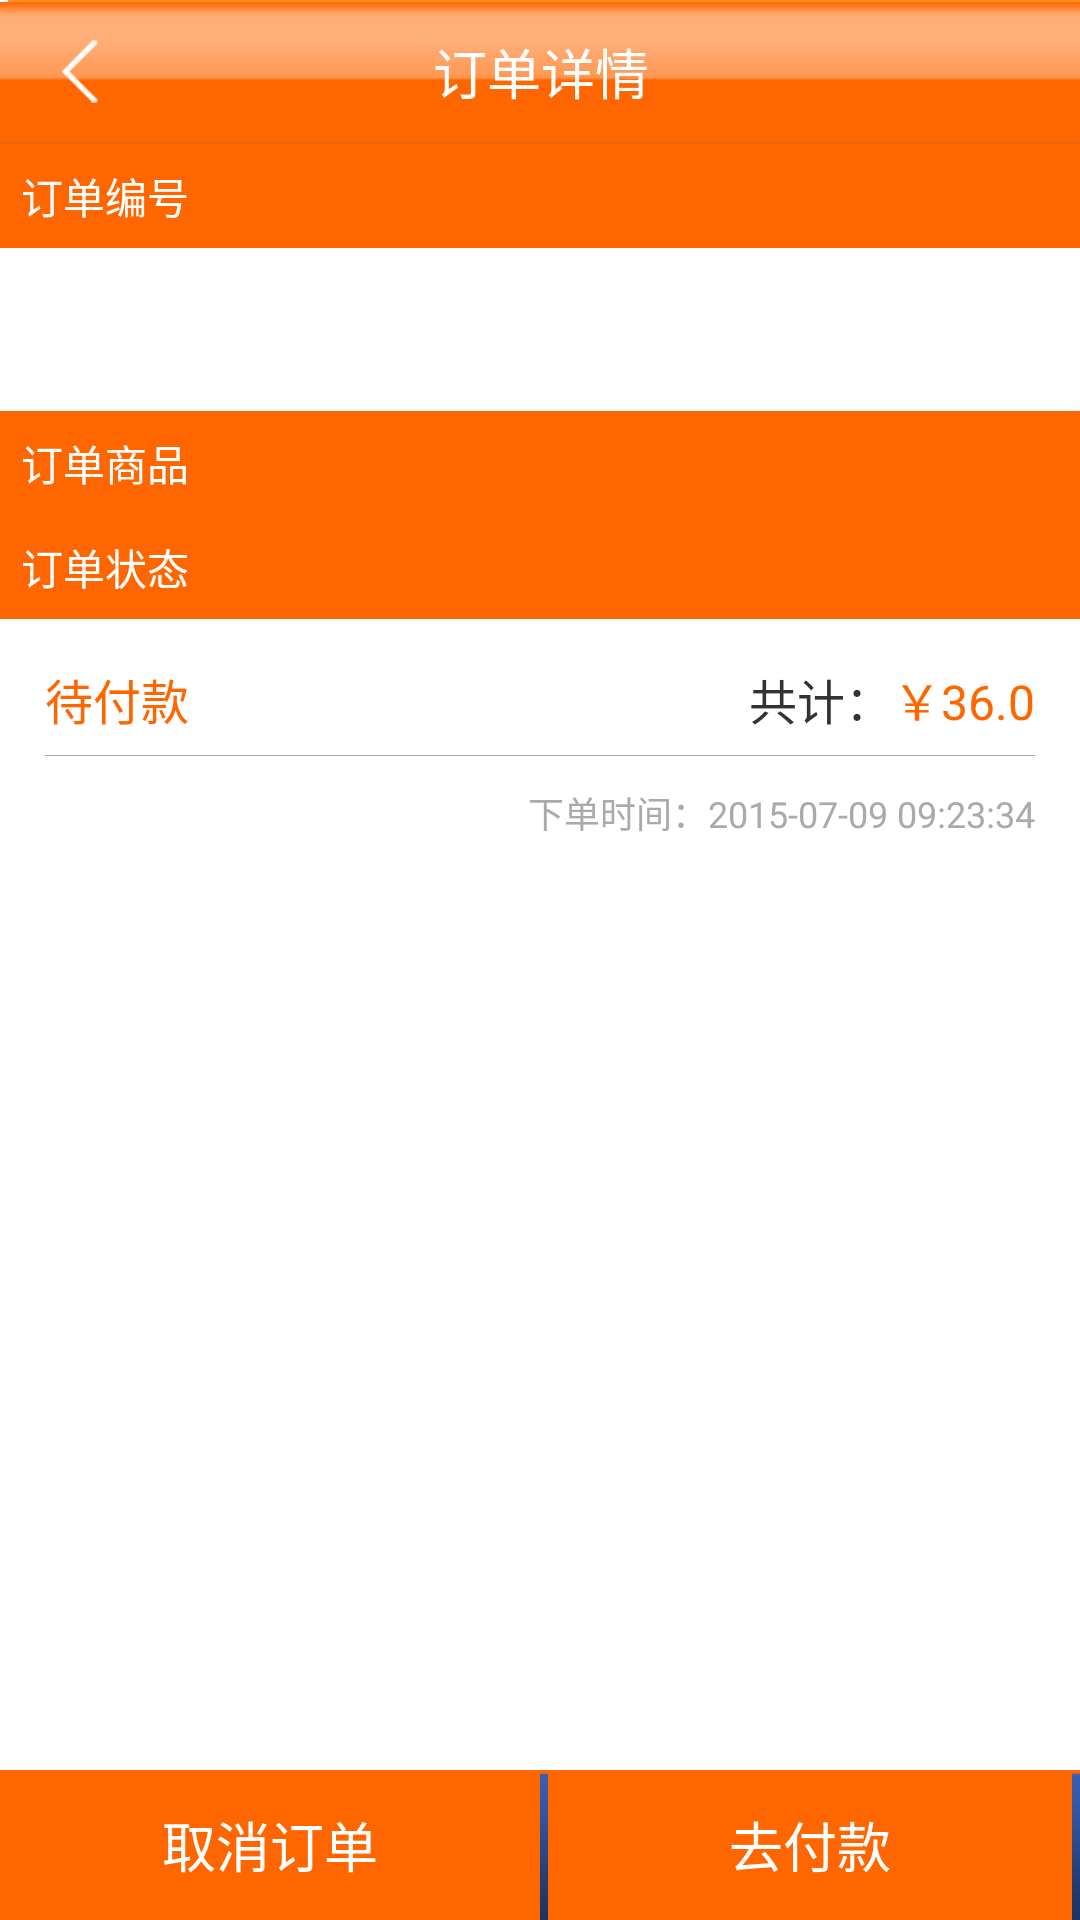

Android layout source for this screen:
<!-- AndroidManifest.xml: application theme AppTheme -->
<!-- res/layout/activity_order_type1.xml -->
<?xml version="1.0" encoding="utf-8"?>
<LinearLayout xmlns:android="http://schemas.android.com/apk/res/android"
    android:layout_width="fill_parent"
    android:layout_height="fill_parent"
    android:background="@color/white"
    android:orientation="vertical" >

    <RelativeLayout
        android:id="@+id/my_awesome_toolbar"
        android:layout_width="match_parent"
        android:layout_height="@dimen/top_bar"
        android:background="@drawable/top_bg"
        android:orientation="horizontal" >

        <FrameLayout
            android:id="@+id/back_cover"
            android:layout_width="wrap_content"
            android:layout_height="match_parent"
            android:layout_alignParentLeft="true"
            android:layout_gravity="left"
            android:foreground="@drawable/framelayout_selector"
            android:paddingLeft="@dimen/padding_20"
            android:paddingRight="@dimen/padding_20" >

            <ImageView
                android:layout_width="12dp"
                android:layout_height="21dp"
                android:layout_gravity="center"
                android:src="@drawable/icon_back" />
        </FrameLayout>

        <TextView
            android:id="@+id/title"
            android:layout_width="match_parent"
            android:layout_height="match_parent"
            android:layout_gravity="center"
            android:gravity="center"
            android:text="@string/order_detail"
            android:textColor="@color/white"
            android:textSize="@dimen/bigger" />
    </RelativeLayout>

    <LinearLayout
        android:id="@+id/content_layout"
        android:layout_width="match_parent"
        android:layout_height="match_parent"
        android:orientation="vertical" >

        <ScrollView
            android:layout_width="match_parent"
            android:layout_height="0dp"
            android:layout_weight="1"
            android:fillViewport="true"
            android:scrollbars="none" >

            <LinearLayout
                android:layout_width="match_parent"
                android:layout_height="wrap_content"
                android:orientation="vertical" >

                <TextView
                    android:layout_width="match_parent"
                    android:layout_height="wrap_content"
                    android:background="@color/app_color"
                    android:padding="@dimen/padding_7"
                    android:text="订单编号"
                    android:textColor="@color/white"
                    android:textSize="@dimen/middle" />

                <TextView
                    android:id="@+id/order_id_tv"
                    android:layout_width="match_parent"
                    android:layout_height="wrap_content"
                    android:padding="@dimen/padding_15"
                    android:textColor="@color/text_dark"
                    android:textSize="@dimen/bigger" />

                <TextView
                    android:layout_width="match_parent"
                    android:layout_height="wrap_content"
                    android:background="@color/app_color"
                    android:padding="@dimen/padding_7"
                    android:text="订单商品"
                    android:textColor="@color/white"
                    android:textSize="@dimen/middle" />

                <LinearLayout
                    android:id="@+id/goods_list"
                    android:layout_width="match_parent"
                    android:layout_height="wrap_content"
                    android:orientation="vertical" >
                </LinearLayout>

                <RelativeLayout
                    android:id="@+id/order_type_layout"
                    android:layout_width="match_parent"
                    android:layout_height="wrap_content"
                    android:background="@color/app_color"
                    android:padding="@dimen/padding_7" >

                    <TextView
                        android:id="@+id/order_type_name_tv"
                        android:layout_width="wrap_content"
                        android:layout_height="wrap_content"
                        android:layout_centerVertical="true"
                        android:text="订单状态"
                        android:textColor="@color/white"
                        android:textSize="@dimen/middle" />
                </RelativeLayout>

                <LinearLayout
                    android:layout_width="match_parent"
                    android:layout_height="wrap_content"
                    android:orientation="horizontal"
                    android:paddingBottom="@dimen/padding_7"
                    android:paddingLeft="@dimen/padding_15"
                    android:paddingRight="@dimen/padding_15"
                    android:paddingTop="@dimen/padding_15" >

                    <TextView
                        android:layout_width="wrap_content"
                        android:layout_height="wrap_content"
                        android:text="@string/obligantion"
                        android:textColor="@color/app_color"
                        android:textSize="@dimen/big" />

                    <TextView
                        android:layout_width="0dp"
                        android:layout_height="wrap_content"
                        android:layout_weight="1"
                        android:gravity="right"
                        android:text="共计："
                        android:textColor="@color/text_dark"
                        android:textSize="@dimen/big" />

                    <TextView
                        android:id="@+id/sum_tv"
                        android:layout_width="wrap_content"
                        android:layout_height="wrap_content"
                        android:text="￥36.0"
                        android:textColor="@color/app_color"
                        android:textSize="@dimen/big" />
                </LinearLayout>

                <View
                    android:layout_width="match_parent"
                    android:layout_height="1px"
                    android:layout_marginBottom="@dimen/padding_10"
                    android:layout_marginLeft="@dimen/padding_15"
                    android:layout_marginRight="@dimen/padding_15"
                    android:background="@color/text_grey" />

                <TextView
                    android:id="@+id/order_place_time_tv"
                    android:layout_width="match_parent"
                    android:layout_height="wrap_content"
                    android:layout_marginBottom="@dimen/padding_20"
                    android:layout_marginRight="@dimen/padding_15"
                    android:gravity="right"
                    android:text="下单时间：2015-07-09 09:23:34"
                    android:textColor="@color/text_grey"
                    android:textSize="@dimen/small" />
            </LinearLayout>
        </ScrollView>

        <LinearLayout
            android:layout_width="match_parent"
            android:layout_height="@dimen/bottom_menu_heigh"
            android:background="@color/app_color"
            android:orientation="horizontal" >

            <FrameLayout
                android:id="@+id/order_cancle_cover"
                android:layout_width="0dp"
                android:layout_height="match_parent"
                android:layout_weight="1"
                android:foreground="@drawable/framelayout_selector" >

                <TextView
                    android:layout_width="match_parent"
                    android:layout_height="match_parent"
                    android:background="@color/app_color"
                    android:gravity="center"
                    android:text="取消订单"
                    android:textColor="@color/white"
                    android:textSize="@dimen/bigger" />
            </FrameLayout>

            <Button
                android:id="@+id/confirm_to_pay"
                android:layout_width="0dp"
                android:layout_height="match_parent"
                android:layout_weight="1"
                android:background="@drawable/btn_bottom_menu_bg_selector"
                android:text="去付款"
                android:textSize="@dimen/bigger" />
        </LinearLayout>
    </LinearLayout>

</LinearLayout>
<!-- resources referenced by this layout -->
<resources>
  <color name="app_color">#ff6600</color>
  <color name="text_dark">#333333</color>
  <color name="text_grey">#aaaaaa</color>
  <color name="white">#FFFFFFFF</color>
  <dimen name="big">16sp</dimen>
  <dimen name="bigger">18sp</dimen>
  <dimen name="bottom_menu_heigh">50dp</dimen>
  <dimen name="middle">14sp</dimen>
  <dimen name="padding_10">10dp</dimen>
  <dimen name="padding_15">15dp</dimen>
  <dimen name="padding_20">20dp</dimen>
  <dimen name="padding_7">7dp</dimen>
  <dimen name="small">12sp</dimen>
  <dimen name="top_bar">48dp</dimen>
  <!-- drawable btn_bottom_menu_bg_selector (drawable) -->
  <?xml version="1.0" encoding="utf-8"?>
  <selector xmlns:android="http://schemas.android.com/apk/res/android" android:exitFadeDuration="@android:integer/config_shortAnimTime">
  
      <item android:state_pressed="false" android:drawable="@drawable/bottom_menu_bg_d" />
      <item android:state_pressed="true" android:drawable="@drawable/bottom_menu_bg_s" />
  
  </selector>
  <!-- drawable framelayout_selector (drawable) -->
  <?xml version="1.0" encoding="utf-8"?>
  <selector xmlns:android="http://schemas.android.com/apk/res/android" android:exitFadeDuration="@android:integer/config_shortAnimTime">
  
      <item android:state_pressed="true" android:drawable="@color/framelayout_cover_color" />
      <item android:state_focused="true" android:drawable="@color/framelayout_cover_color"/>
      <item android:drawable="@android:color/transparent"/>
  
  </selector>
  <!-- drawable icon_back: png bitmap (drawable-hdpi, 1322 bytes) -->
  <string name="obligantion">待付款</string>
  <string name="order_detail">订单详情</string>
  <style name="AppTheme" parent="AppTheme.Base" />
  <color name="framelayout_cover_color">#77ff6600</color>
  <style name="AppTheme.Base" parent="Theme.AppCompat.NoActionBar">
          <item name="colorPrimary">@color/load_blue</item>
          <item name="colorPrimaryDark">@color/load_blue</item>
      </style>
  <color name="load_blue">#2196F3</color>
</resources>
